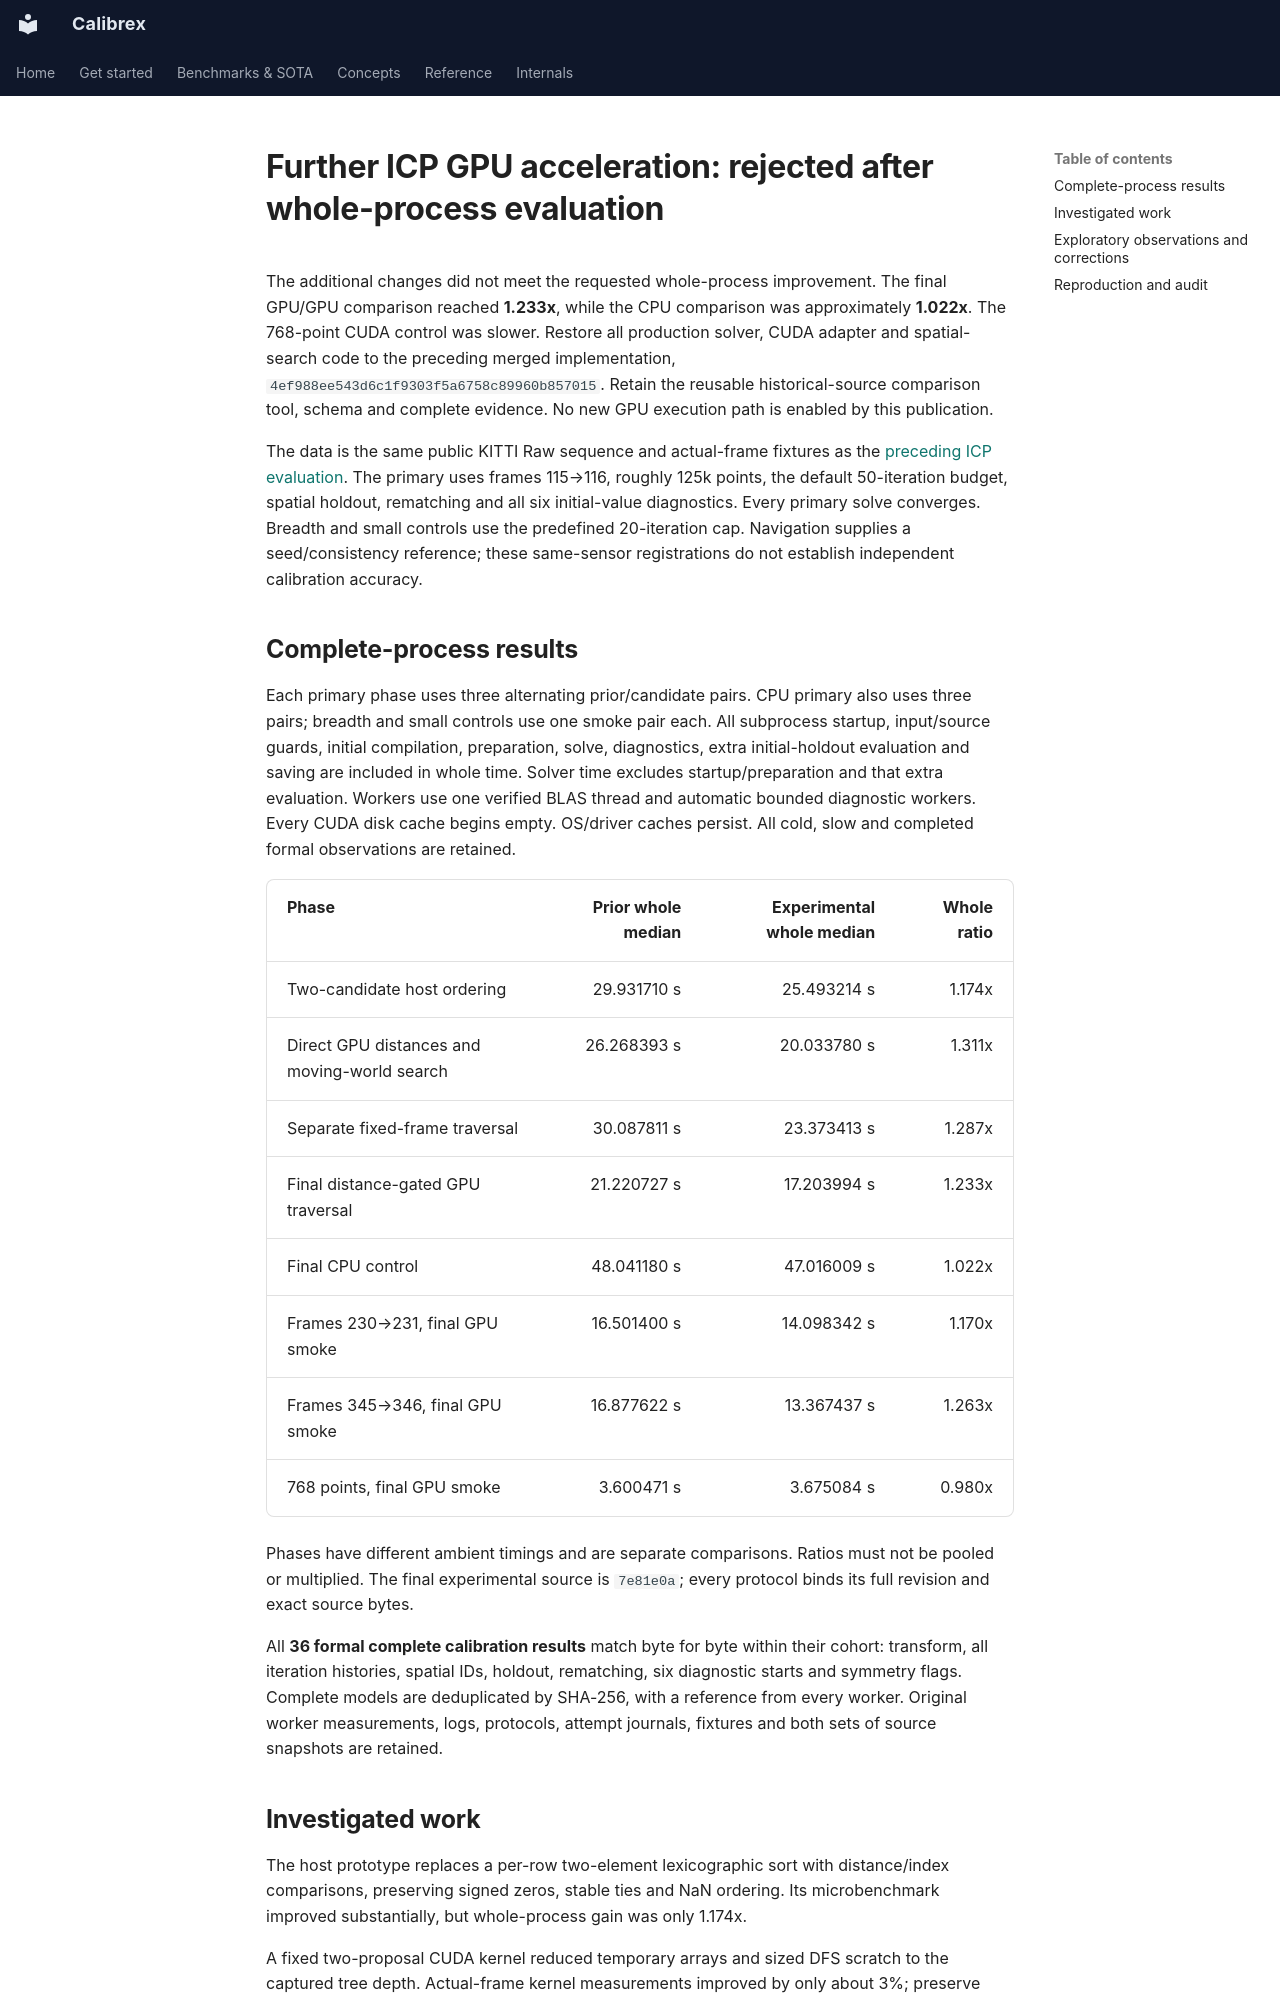

repository: rsasaki0109/Calibrex · page: assets/icp_neighbor_experiments/index.html · generator: mkdocs

# Further ICP GPU acceleration: rejected after whole-process evaluation

The additional changes did not meet the requested whole-process improvement.
The final GPU/GPU comparison reached **1.233x**, while the CPU comparison was
approximately **1.022x**. The 768-point CUDA control was slower. Restore all
production solver, CUDA adapter and spatial-search code to the preceding
merged implementation, `4ef988ee543d6c1f9303f5a6758c89960b857015`.
Retain the reusable historical-source comparison tool, schema and complete
evidence. No new GPU execution path is enabled by this publication.

The data is the same public KITTI Raw sequence and actual-frame fixtures as
the [preceding ICP evaluation](../cuda_point_to_point_icp/actual_frames/README.md).
The primary uses frames 115→116, roughly 125k points, the default 50-iteration
budget, spatial holdout, rematching and all six initial-value diagnostics.
Every primary solve converges. Breadth and small controls use the predefined
20-iteration cap. Navigation supplies a seed/consistency reference; these
same-sensor registrations do not establish independent calibration accuracy.

## Complete-process results

Each primary phase uses three alternating prior/candidate pairs. CPU primary
also uses three pairs; breadth and small controls use one smoke pair each.
All subprocess startup, input/source guards, initial compilation, preparation,
solve, diagnostics, extra initial-holdout evaluation and saving are included
in whole time. Solver time excludes startup/preparation and that extra evaluation.
Workers use one verified BLAS thread and automatic bounded diagnostic workers.
Every CUDA disk cache begins empty. OS/driver caches persist. All cold, slow
and completed formal observations are retained.

| Phase | Prior whole median | Experimental whole median | Whole ratio |
|---|---:|---:|---:|
| Two-candidate host ordering | 29.931710 s | 25.493214 s | 1.174x |
| Direct GPU distances and moving-world search | 26.268393 s | 20.033780 s | 1.311x |
| Separate fixed-frame traversal | 30.087811 s | 23.373413 s | 1.287x |
| Final distance-gated GPU traversal | 21.220727 s | 17.203994 s | 1.233x |
| Final CPU control | 48.041180 s | 47.016009 s | 1.022x |
| Frames 230→231, final GPU smoke | 16.501400 s | 14.098342 s | 1.170x |
| Frames 345→346, final GPU smoke | 16.877622 s | 13.367437 s | 1.263x |
| 768 points, final GPU smoke | 3.600471 s | 3.675084 s | 0.980x |

Phases have different ambient timings and are separate comparisons. Ratios
must not be pooled or multiplied. The final experimental source is
`7e81e0a`; every protocol binds its full revision and exact source bytes.

All **36 formal complete calibration results** match byte for byte within
their cohort: transform, all iteration histories, spatial IDs, holdout,
rematching, six diagnostic starts and symmetry flags. Complete models are
deduplicated by SHA-256, with a reference from every worker. Original worker
measurements, logs, protocols, attempt journals, fixtures and both sets of
source snapshots are retained.
